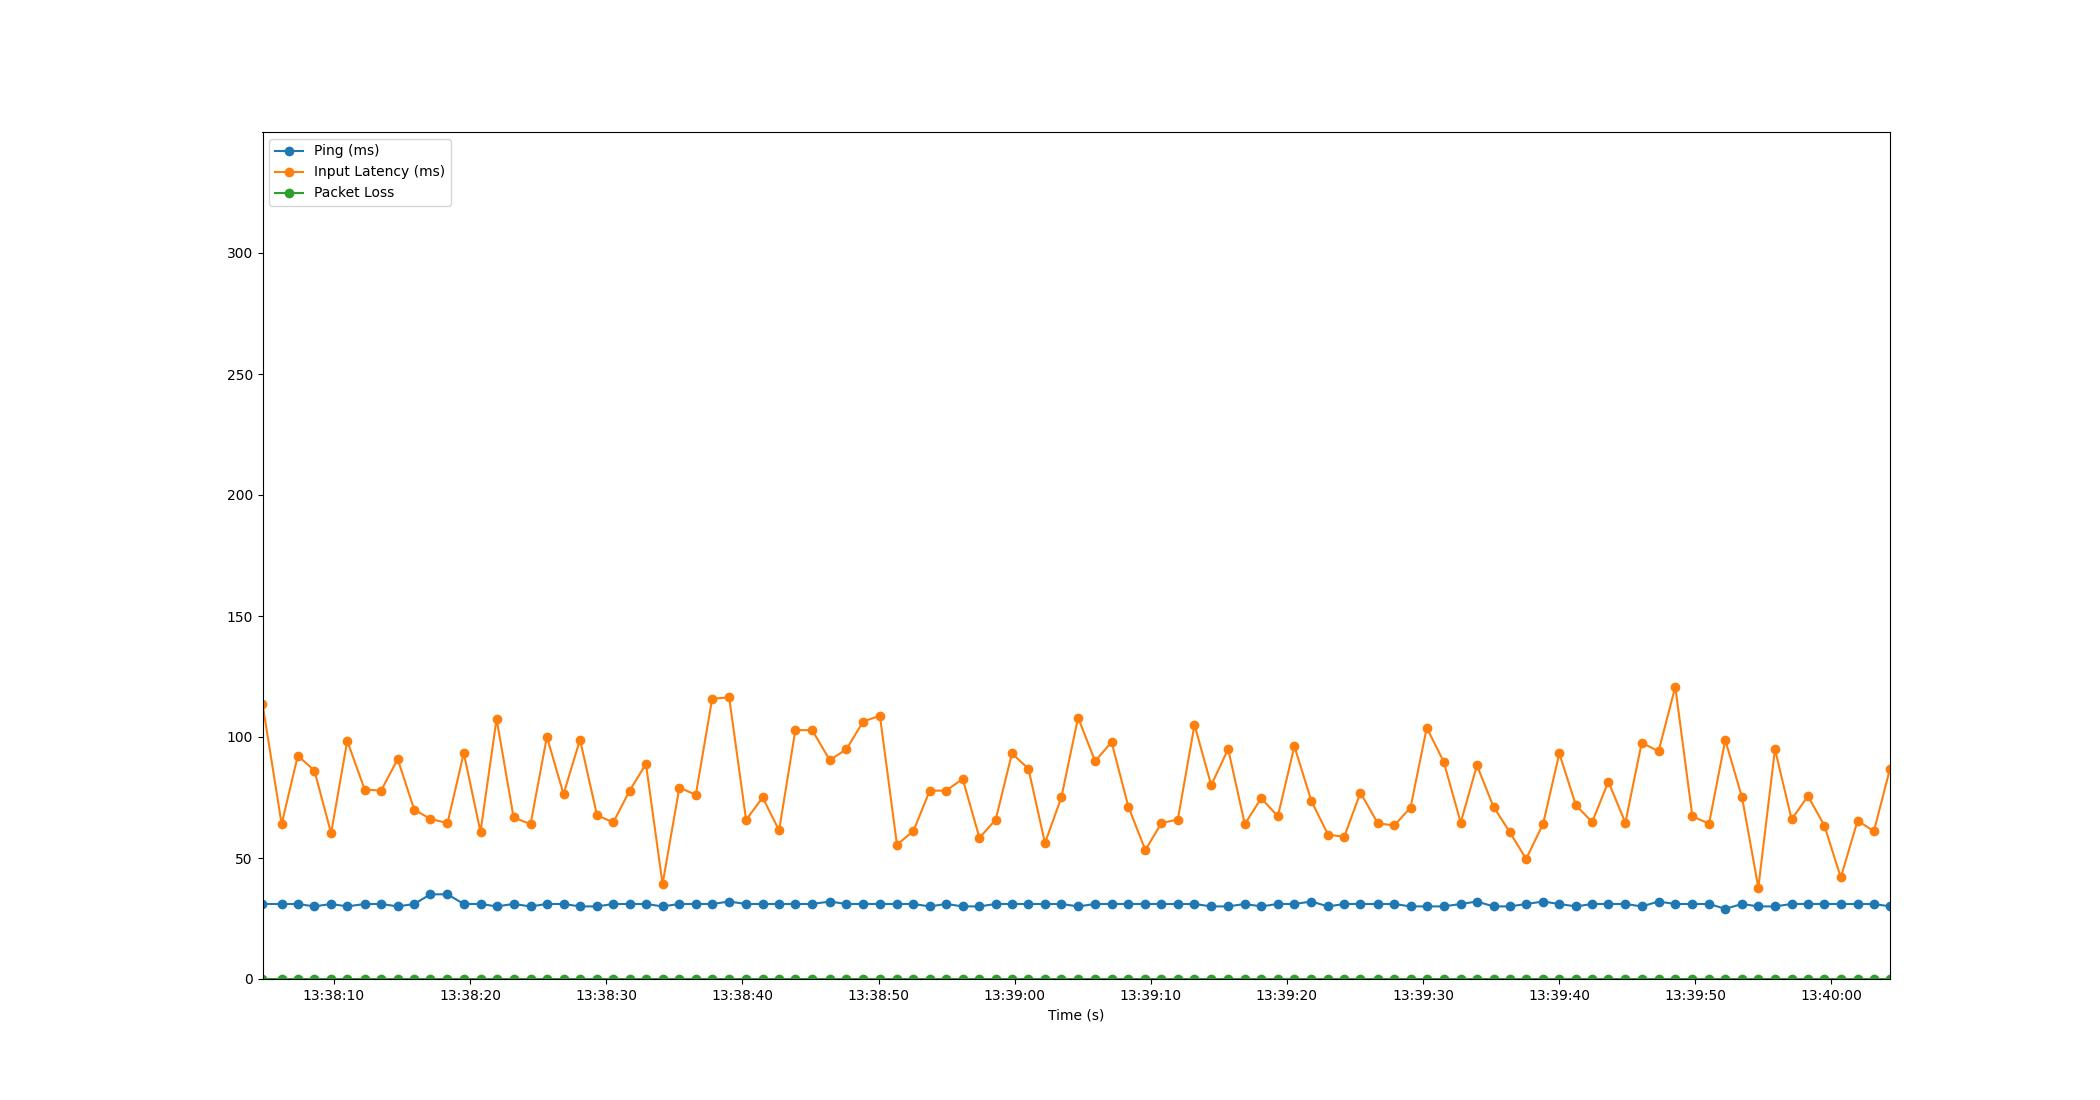

Values plotted in this chart, from the file beside it:
Time, Timestamp, Ping, Packet Loss, Input Latency
3.337860107421875e-06, 2023-07-20 13:38:04.749244, 31, 0, 113.8
1.405, 2023-07-20 13:38:06.154218, 31, 0, 64
2.594, 2023-07-20 13:38:07.343319, 31, 0, 92.28
3.81, 2023-07-20 13:38:08.559394, 30, 0, 86.15
5.04, 2023-07-20 13:38:09.788743, 31, 0, 60.23
6.225, 2023-07-20 13:38:10.974118, 30, 0, 98.42
7.506, 2023-07-20 13:38:12.255017, 31, 0, 78.28
8.714, 2023-07-20 13:38:13.462804, 31, 0, 77.85
9.931, 2023-07-20 13:38:14.680024, 30, 0, 90.89
11.14, 2023-07-20 13:38:15.893133, 31, 0, 69.96
12.34, 2023-07-20 13:38:17.088341, 35, 0, 66.15
13.59, 2023-07-20 13:38:18.336194, 35, 0, 64.38
14.79, 2023-07-20 13:38:19.536726, 31, 0, 93.35
16.01, 2023-07-20 13:38:20.763380, 31, 0, 60.77
17.2, 2023-07-20 13:38:21.944329, 30, 0, 107.5
18.45, 2023-07-20 13:38:23.194516, 31, 0, 66.77
19.69, 2023-07-20 13:38:24.438652, 30, 0, 63.99
20.89, 2023-07-20 13:38:25.640759, 31, 0, 100.1
22.11, 2023-07-20 13:38:26.861928, 31, 0, 76.39
23.32, 2023-07-20 13:38:28.072536, 30, 0, 98.9
24.57, 2023-07-20 13:38:29.319842, 30, 0, 67.72
25.77, 2023-07-20 13:38:30.515896, 31, 0, 64.68
26.97, 2023-07-20 13:38:31.714560, 31, 0, 77.81
28.17, 2023-07-20 13:38:32.916803, 31, 0, 88.86
29.39, 2023-07-20 13:38:34.136733, 30, 0, 39.25
30.62, 2023-07-20 13:38:35.370781, 31, 0, 79.09
31.83, 2023-07-20 13:38:36.577299, 31, 0, 76.11
33.03, 2023-07-20 13:38:37.780451, 31, 0, 115.8
34.28, 2023-07-20 13:38:39.027234, 32, 0, 116.4
35.52, 2023-07-20 13:38:40.272297, 31, 0, 65.75
36.74, 2023-07-20 13:38:41.487253, 31, 0, 75.01
37.95, 2023-07-20 13:38:42.696707, 31, 0, 61.39
39.14, 2023-07-20 13:38:43.891557, 31, 0, 102.8
40.37, 2023-07-20 13:38:45.123925, 31, 0, 102.8
41.67, 2023-07-20 13:38:46.424152, 32, 0, 90.41
42.9, 2023-07-20 13:38:47.647040, 31, 0, 94.99
44.12, 2023-07-20 13:38:48.868712, 31, 0, 106.4
45.35, 2023-07-20 13:38:50.100186, 31, 0, 108.8
46.61, 2023-07-20 13:38:51.356752, 31, 0, 55.48
47.82, 2023-07-20 13:38:52.566219, 31, 0, 61.2
49.01, 2023-07-20 13:38:53.761675, 30, 0, 77.81
50.22, 2023-07-20 13:38:54.968778, 31, 0, 77.84
51.43, 2023-07-20 13:38:56.182691, 30, 0, 82.69
52.67, 2023-07-20 13:38:57.415333, 30, 0, 58.33
53.86, 2023-07-20 13:38:58.607318, 31, 0, 65.84
55.05, 2023-07-20 13:38:59.799262, 31, 0, 93.19
56.26, 2023-07-20 13:39:01.012779, 31, 0, 86.9
57.48, 2023-07-20 13:39:02.226934, 31, 0, 56.17
58.68, 2023-07-20 13:39:03.434157, 31, 0, 75.12
59.91, 2023-07-20 13:39:04.660756, 30, 0, 108
61.16, 2023-07-20 13:39:05.907788, 31, 0, 90.03
62.37, 2023-07-20 13:39:07.120736, 31, 0, 97.87
63.6, 2023-07-20 13:39:08.349841, 31, 0, 71.25
64.85, 2023-07-20 13:39:09.599895, 31, 0, 53.29
66.03, 2023-07-20 13:39:10.783160, 31, 0, 64.45
67.24, 2023-07-20 13:39:11.987450, 31, 0, 65.89
68.46, 2023-07-20 13:39:13.210592, 31, 0, 105
69.69, 2023-07-20 13:39:14.440724, 30, 0, 80.08
70.93, 2023-07-20 13:39:15.683047, 30, 0, 95.05
72.16, 2023-07-20 13:39:16.906313, 31, 0, 63.99
... 39 more rows
